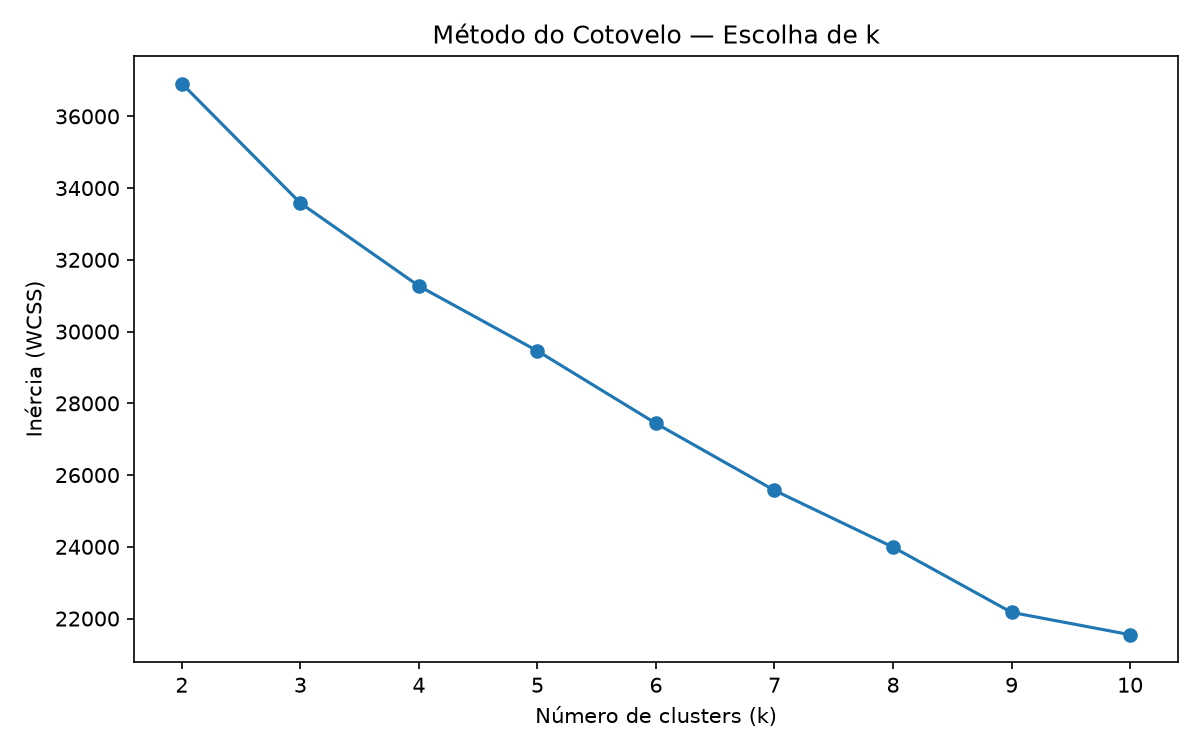

The table this chart was drawn from, first rows:
k, inercia
2, 36914
3, 33583
4, 31270
5, 29460
6, 27440
7, 25573
8, 23991
9, 22173
10, 21551
